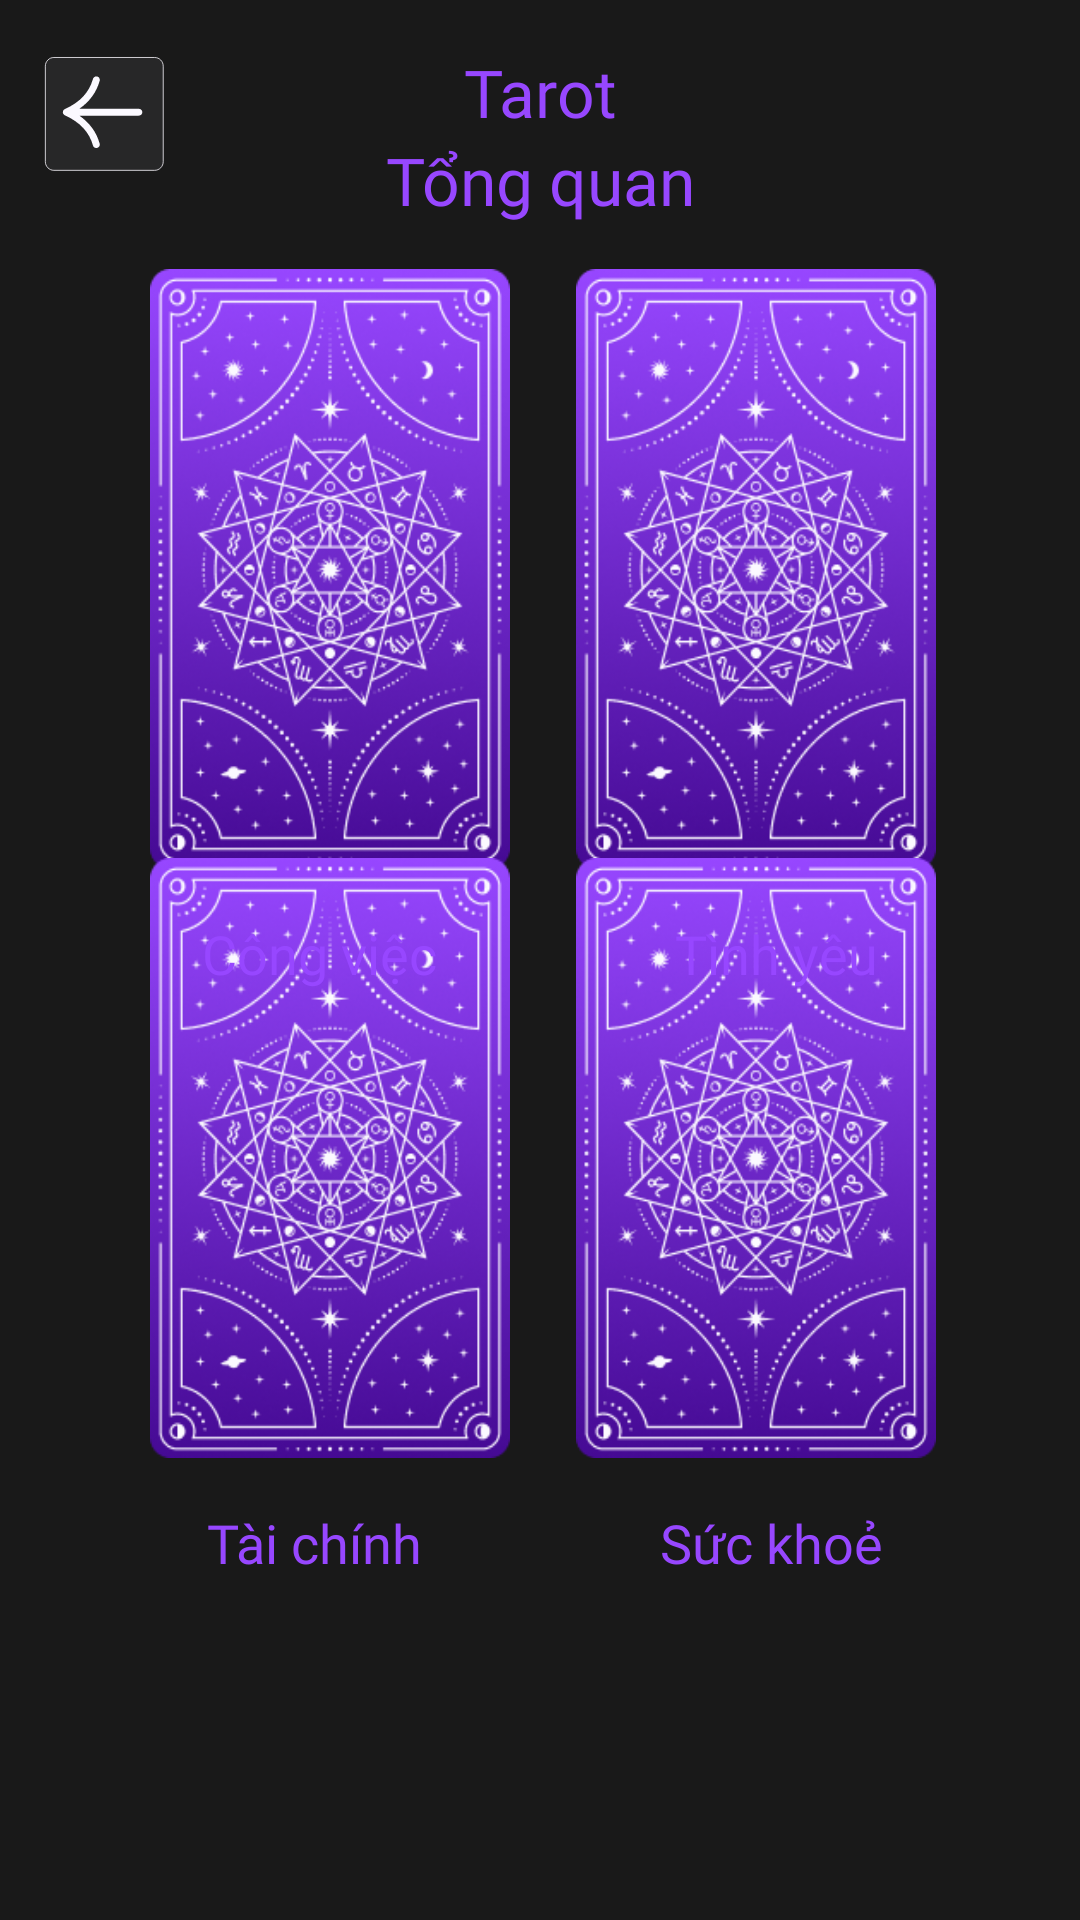

Android layout source for this screen:
<!-- AndroidManifest.xml: application theme Theme.AppTamLinh -->
<!-- res/layout/activity_tarot_tong_quan.xml -->
<?xml version="1.0" encoding="utf-8"?>
<androidx.constraintlayout.widget.ConstraintLayout xmlns:android="http://schemas.android.com/apk/res/android"
    xmlns:app="http://schemas.android.com/apk/res-auto"
    xmlns:tools="http://schemas.android.com/tools"
    android:id="@+id/main"
    android:layout_width="match_parent"
    android:layout_height="match_parent"
    android:background="#191919"
    tools:context=".TarotFeature.TarotTongQuanActivity">

    <Button
        android:id="@+id/btnBack_TarotTQ"
        android:layout_width="50dp"
        android:layout_height="50dp"
        android:layout_marginTop="16dp"
        android:background="@drawable/btn_back"
        app:layout_constraintEnd_toEndOf="parent"
        app:layout_constraintHorizontal_bias="0.039"
        app:layout_constraintStart_toStartOf="parent"
        app:layout_constraintTop_toTopOf="parent" />

    <TextView
        android:id="@+id/txtNumber"
        android:layout_width="wrap_content"
        android:layout_height="wrap_content"
        android:layout_marginTop="16dp"
        android:fontFamily="@font/lost_type"
        android:text="Tarot"
        android:textColor="@color/P1"
        android:textSize="22sp"
        app:layout_constraintEnd_toEndOf="parent"
        app:layout_constraintHorizontal_bias="0.501"
        app:layout_constraintStart_toStartOf="parent"
        app:layout_constraintTop_toTopOf="parent" />

    <TextView
        android:layout_width="wrap_content"
        android:layout_height="wrap_content"
        android:fontFamily="@font/lost_type"
        android:text="Tổng quan"
        android:textColor="@color/P1"
        android:textSize="22sp"
        app:layout_constraintEnd_toEndOf="parent"
        app:layout_constraintStart_toStartOf="parent"
        app:layout_constraintTop_toBottomOf="@id/txtNumber" />

    <ImageView
        android:id="@+id/imgView"
        android:layout_width="120dp"
        android:layout_height="200dp"
        android:background="@drawable/png_tarot_card_back"
        app:layout_constraintBottom_toBottomOf="parent"
        app:layout_constraintEnd_toEndOf="parent"
        app:layout_constraintHorizontal_bias="0.208"
        app:layout_constraintStart_toStartOf="parent"
        app:layout_constraintTop_toTopOf="parent"
        app:layout_constraintVertical_bias="0.204" />

    <ImageView
        android:id="@+id/imgView2"
        android:layout_width="120dp"
        android:layout_height="200dp"
        android:background="@drawable/png_tarot_card_back"
        app:layout_constraintBottom_toBottomOf="parent"
        app:layout_constraintEnd_toEndOf="parent"
        app:layout_constraintHorizontal_bias="0.8"
        app:layout_constraintStart_toStartOf="parent"
        app:layout_constraintTop_toTopOf="parent"
        app:layout_constraintVertical_bias="0.204" />

    <ImageView
        android:id="@+id/imgView3"
        android:layout_width="120dp"
        android:layout_height="200dp"
        android:background="@drawable/png_tarot_card_back"
        app:layout_constraintBottom_toBottomOf="parent"
        app:layout_constraintEnd_toEndOf="parent"
        app:layout_constraintHorizontal_bias="0.208"
        app:layout_constraintStart_toStartOf="parent"
        app:layout_constraintTop_toTopOf="parent"
        app:layout_constraintVertical_bias="0.65" />

    <ImageView
        android:id="@+id/imgView4"
        android:layout_width="120dp"
        android:layout_height="200dp"
        android:background="@drawable/png_tarot_card_back"
        app:layout_constraintBottom_toBottomOf="parent"
        app:layout_constraintEnd_toEndOf="parent"
        app:layout_constraintHorizontal_bias="0.8"
        app:layout_constraintStart_toStartOf="parent"
        app:layout_constraintTop_toTopOf="parent"
        app:layout_constraintVertical_bias="0.65" />

    <TextView
        android:id="@+id/textView1"
        android:layout_width="wrap_content"
        android:layout_height="wrap_content"
        android:layout_marginTop="16dp"
        android:fontFamily="@font/americana_eb"
        android:text="Công việc"
        android:textAlignment="center"
        android:textAllCaps="false"
        android:textColor="@color/P1"
        android:textSize="18sp"
        app:layout_constraintEnd_toEndOf="parent"
        app:layout_constraintHorizontal_bias="0.239"
        app:layout_constraintStart_toStartOf="parent"
        app:layout_constraintTop_toBottomOf="@id/imgView" />

    <TextView
        android:id="@+id/textView2"
        android:layout_width="wrap_content"
        android:layout_height="wrap_content"
        android:layout_marginTop="16dp"
        android:fontFamily="@font/americana_eb"
        android:text="Tình yêu"
        android:textAlignment="center"
        android:textAllCaps="false"
        android:textColor="@color/P1"
        android:textSize="18sp"
        app:layout_constraintEnd_toEndOf="parent"
        app:layout_constraintHorizontal_bias="0.77"
        app:layout_constraintStart_toStartOf="parent"
        app:layout_constraintTop_toBottomOf="@id/imgView2" />

    <TextView
        android:id="@+id/textView3"
        android:layout_width="wrap_content"
        android:layout_height="wrap_content"
        android:layout_marginTop="16dp"
        android:fontFamily="@font/americana_eb"
        android:text="Tài chính"
        android:textAlignment="center"
        android:textAllCaps="false"
        android:textColor="@color/P1"
        android:textSize="18sp"
        app:layout_constraintEnd_toEndOf="parent"
        app:layout_constraintHorizontal_bias="0.239"
        app:layout_constraintStart_toStartOf="parent"
        app:layout_constraintTop_toBottomOf="@id/imgView3" />

    <TextView
        android:id="@+id/textView4"
        android:layout_width="wrap_content"
        android:layout_height="wrap_content"
        android:layout_marginTop="16dp"
        android:fontFamily="@font/americana_eb"
        android:text="Sức khoẻ"
        android:textAlignment="center"
        android:textAllCaps="false"
        android:textColor="@color/P1"
        android:textSize="18sp"
        app:layout_constraintEnd_toEndOf="parent"
        app:layout_constraintHorizontal_bias="0.77"
        app:layout_constraintStart_toStartOf="parent"
        app:layout_constraintTop_toBottomOf="@id/imgView3" />

    <TextView
        android:id="@+id/textView5"
        android:layout_width="wrap_content"
        android:layout_height="wrap_content"
        android:layout_marginTop="36dp"
        android:fontFamily="@font/americana_eb"
        android:text="Chạm vào màn hình để tiếp tục!"
        android:visibility="invisible"
        android:textAlignment="center"
        android:textAllCaps="false"
        android:textColor="@color/P1"
        android:textSize="18sp"
        app:layout_constraintEnd_toEndOf="parent"
        app:layout_constraintHorizontal_bias="0.503"
        app:layout_constraintStart_toStartOf="parent"
        app:layout_constraintTop_toBottomOf="@id/textView4" />


</androidx.constraintlayout.widget.ConstraintLayout>
<!-- resources referenced by this layout -->
<resources>
  <color name="P1">#9747FF</color>
  <!-- drawable btn_back (drawable) -->
  <vector xmlns:android="http://schemas.android.com/apk/res/android"
      android:width="134dp"
      android:height="132dp"
      android:viewportWidth="134"
      android:viewportHeight="132">
      <group>
          <path
              android:fillColor="@color/B2"
              android:pathData="M8 16c0-4.42 3.58-8 8-8h90c4.42 0 8 3.58 8 8v84c0 4.42-3.58 8-8 8h-90c-4.42 0-8-3.58-8-8z"/>
          <path
              android:strokeColor="@color/W1"
              android:strokeWidth="0.7"
              android:pathData="M8.35 16c0-2.03 0.81-3.97 2.24-5.41 1.43-1.43 3.38-2.24 5.41-2.24h90c2.03 0 3.97 0.81 5.41 2.24 1.43 1.43 2.24 3.38 2.24 5.41v84c0 2.03-0.81 3.97-2.24 5.41-1.43 1.43-3.38 2.24-5.41 2.24h-90c-2.03 0-3.97-0.81-5.41-2.24-1.43-1.43-2.24-3.38-2.24-5.41z"/>
      </group>
      <path
          android:fillColor="@color/W1"
          android:pathData="M91.88 53.49H38.73C48 47.1 54.08 38.84 56.9 28.79c0.45-1.6-0.54-3.26-2.2-3.69-1.66-0.43-3.38 0.52-3.82 2.12C47.57 39 39.37 47.68 25.8 53.76l-0.14 0.09c-0.08 0.03-0.15 0.07-0.23 0.12-0.03 0.02-0.08 0.04-0.12 0.08l-0.17 0.13-0.18 0.15-0.1 0.1-0.15 0.16-0.14 0.17-0.08 0.12c-0.05 0.07-0.1 0.14-0.13 0.22-0.02 0.05-0.06 0.08-0.09 0.13v0.05c-0.03 0.03-0.05 0.08-0.06 0.12-0.04 0.07-0.05 0.15-0.07 0.24l-0.07 0.21c0 0.04 0 0.08-0.02 0.11-0.01 0.09-0.03 0.17-0.03 0.26L24 56.46v0.04 0.05l0.02 0.24c0 0.09 0.02 0.17 0.03 0.26 0 0.03 0 0.07 0.02 0.1l0.07 0.22 0.07 0.24 0.05 0.12 0.01 0.05 0.05 0.08v0.02l0.14 0.25 0.18 0.23 0.1 0.12 0.03 0.03 0.08 0.06c0.06 0.07 0.15 0.13 0.22 0.2l0.24 0.19 0.11 0.07 0.14 0.07c0.01 0 0.04 0.01 0.05 0.03 0.06 0.03 0.12 0.08 0.19 0.1C39.38 65.32 47.58 74 50.87 85.78c0.38 1.34 1.64 2.22 3.01 2.22 0.27 0 0.54-0.04 0.81-0.1 1.66-0.44 2.65-2.09 2.2-3.69-2.81-10.05-8.9-18.33-18.16-24.7h53.15c1.72 0 3.12-1.35 3.12-3 0-1.67-1.4-3.01-3.12-3.01v-0.01Z"/>
  </vector>
  <!-- drawable png_tarot_card_back: png bitmap (drawable, 96517 bytes) -->
  <style name="Theme.AppTamLinh" parent="Base.Theme.AppTamLinh" />
  <color name="B2">#272728</color>
  <color name="W1">#FBF9FF</color>
  <style name="Base.Theme.AppTamLinh" parent="Theme.AppCompat.Light.NoActionBar">
          
      </style>
</resources>
